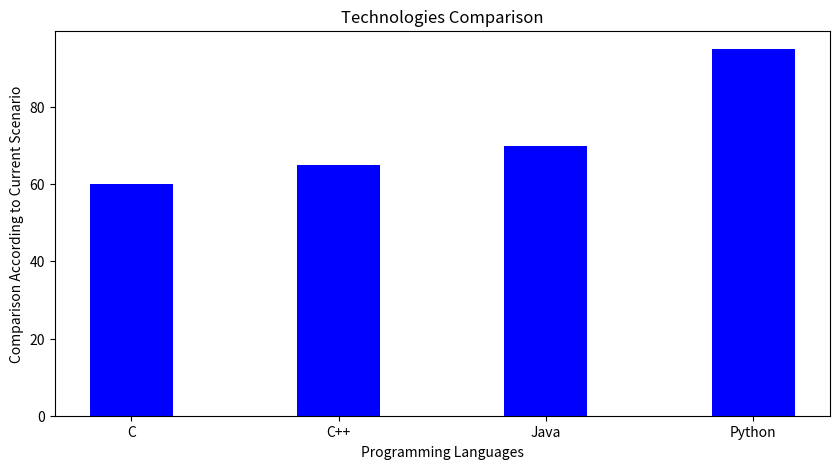

Source code (Python):
import numpy as np 
import matplotlib.pyplot as plt 


# creating the dataset 
Programming_Languages = {'C':60, 'C++':65, 'Java':70, 
		'Python':95} 
Comparison = list(Programming_Languages.keys()) 
Percentage_Out_OF_100 = list(Programming_Languages.values()) 

fig = plt.figure(figsize = (10, 5)) 

# creating the bar plot 
plt.bar(Comparison, Percentage_Out_OF_100, color ='Blue', 
		width = 0.4) 

plt.xlabel("Programming Languages") 
plt.ylabel("Comparison According to Current Scenario") 
plt.title("Technologies Comparison") 
plt.show() 
